Run: headless pygame with SDL's dummy video driver; simulated clock (each Clock.tick advances the game by its frame time, no real sleeping); random seed 0; keys injected as events and as key.get_pressed() state; no mouse input.
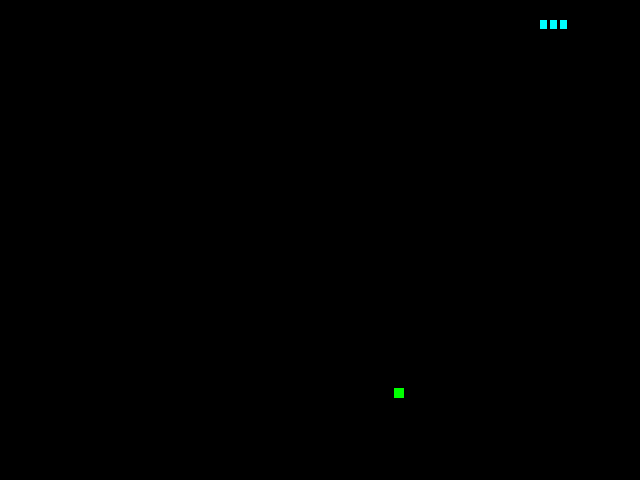
Frame 1 of 1 · flips 1–60 · no input

The pygame program that drew these frames:

import pygame
import random
from pygame.locals import *

DISPLAY_SIZE = (640, 480)

RIGHT = 1
LEFT = 2
DOWN = 3
UP = 4

GREEN = (0, 255, 0)
BLACK = (0, 0, 0)
RED = (255, 0, 0)
CYAN = (0, 255, 255)

class Snake(pygame.sprite.Sprite):
    def __init__(self):
        pygame.sprite.Sprite.__init__(self)
        self.image = pygame.Surface((7, 9))
        self.image = self.image.convert()
        self.rect = self.image.get_rect()
        self.rect = pygame.draw.rect(self.image, (0, 255, 255), self.rect)
        
        self.curr_direction = RIGHT
        self.new_direction = RIGHT
        self.snake_container = [(20, 20)];
        self.coord_x = 20
        self.coord_y = 20
        self.is_alife = True
        self.length = 3
    
    def grow(self):
        self.length = self.length + 1
    
    def die(self):
        self.is_alife = False

    def change_direction(self, direction):
        if self.curr_direction == RIGHT and direction == LEFT:
            return
        elif self.curr_direction == LEFT and direction == RIGHT:
            return
        elif self.curr_direction == DOWN and direction == UP:
            return
        elif self.curr_direction == UP and direction == DOWN:
            return
        else:
            self.new_direction = direction

    def move(self):
        if self.new_direction == RIGHT:
            self.curr_direction = RIGHT
            self.coord_x += 10
            if self.coord_x >= DISPLAY_SIZE[0]:
                self.coord_x = DISPLAY_SIZE[0]
                self.is_alife = False
                return

        elif self.new_direction == LEFT:
            self.curr_direction = LEFT
            self.coord_x -= 10
            if self.coord_x < 0:
                self.coord_x = 0
                self.is_alife = False
                return

        elif self.new_direction == DOWN:
            self.curr_direction = DOWN
            self.coord_y += 10
            if self.coord_y >= DISPLAY_SIZE[1]:
                self.coord_y = DISPLAY_SIZE[1]
                self.is_alife = False
                return

        elif self.new_direction == UP:
            self.curr_direction = UP
            self.coord_y -= 10
            if self.coord_y < 0:
                self.coord_y = 0
                self.is_alife = False
                return

        for segment in self.snake_container[:]:
            if (segment[0] == self.rect.left) and (segment[1] == self.rect.top):
                self.is_alife = False
                return

        self.snake_container.insert(0, (self.rect.left, self.rect.top))
        self.snake_container = self.snake_container[0:self.length-1]	

        self.rect.left = self.coord_x
        self.rect.top = self.coord_y

class Piece(pygame.sprite.Sprite):
    def __init__(self, color, x, y):
        pygame.sprite.Sprite.__init__(self)
        self.image = pygame.Surface((10, 10))
        self.rect = self.image.get_rect()
        self.rect = pygame.draw.rect(self.image, color, self.rect)
        self.rect.left = x
        self.rect.top = y

class Food(Piece):
    def __init__(self, color, obstancles):
        coord_x = random.randint(0, DISPLAY_SIZE[0])
        coord_y = random.randint(0, DISPLAY_SIZE[1])
        index = 0
        if len(obstancles) != 0:
            flag = False
            while True:
                for obstancle in obstancles:
                    if coord_x != obstancle.rect.left and coord_y != obstancle.rect.top:
                        flag = True
                        break
                if flag == True:
                    break
                else:
                    coord_x = random.randint(0, DISPLAY_SIZE[0])
                    coord_y = random.randint(0, DISPLAY_SIZE[1])
        
        Piece.__init__(self, color, coord_x, coord_y)

class Obstancle(Piece):
    def __init__(self, color):
        Piece.__init__(self, color, random.randint(0,DISPLAY_SIZE[0]), random.randint(0,DISPLAY_SIZE[1]))

class Game(object):

    def __init__(self):
        self.score = 0
        self.speed = 100
        self.obstancles = []
        self.food = Food((0, 255, 0), self.obstancles)
        self.level = 0
        self.levels_table = set([40, 80, 120, 160, 180, 200, 220])
    
    def get_obstancles(self):
        return self.obstancles

    def increase_score(self):
        self.score += 5
        
    def get_score(self):
        return self.score
        
    def welcome_mess(self, screen):
        font = pygame.font.Font(None, 60)
        text = font.render("HUNGRY SNAKE", 1, (0, 255, 255))
        textpos = text.get_rect(centerx = (screen.get_width()/2), centery = screen.get_height()/2 - 200)
        screen.blit(text, textpos)
        
        font = pygame.font.Font(None, 30)
        text = font.render("Try to reach ", 1, (255, 255, 255))
        textpos = text.get_rect(centerx = DISPLAY_SIZE[0]/2 - 100, centery = (DISPLAY_SIZE[1]/2 - 30))
        screen.blit(text, textpos)
        
        text = font.render("green rectangles", 1, (0, 255, 0))
        textpos = text.get_rect(centerx = screen.get_width()/2 + 45, centery = (screen.get_height()/2 - 30))
        screen.blit(text, textpos)
        
        text = font.render("Escape ", 1, (255, 255, 255))
        textpos = text.get_rect(centerx = screen.get_width()/2 - 122, centery = (screen.get_height()/2))
        screen.blit(text, textpos)
        
        text = font.render("red rectangles", 1, (255, 0, 0))
        textpos = text.get_rect(centerx = screen.get_width()/2 - 10, centery = (screen.get_height()/2))
        screen.blit(text, textpos)
 
        
    def get_ready(self, screen):
        font = pygame.font.Font(None, 60)
        text = font.render("GET READY!", 1, (0, 255, 255))
        textpos = text.get_rect(centerx = (screen.get_width()/2), centery = screen.get_height()/2)
        screen.blit(text, textpos)
        
    def go(self, screen):
        font = pygame.font.Font(None, 60)
        text = font.render("GO!", 1, (0, 255, 255))
        textpos = text.get_rect(centerx = (screen.get_width()/2), centery = screen.get_height()/2)
        screen.blit(text, textpos)
        
            
    def increase_level(self):
        if self.score in self.levels_table:
            self.speed -= 10
    
    def run(self, screen):
        
        pygame.display.set_caption('SnakeGame')
        background = pygame.Surface(screen.get_size())

        background = background.convert()
        background.fill(BLACK)
        screen.blit(background, (0, 0))
        pygame.display.flip()
        
        self.welcome_mess(screen)
        pygame.display.flip()
        
        pygame.time.delay(10000)
        
        background.fill(BLACK)
        screen.blit(background, (0, 0))
        pygame.display.flip()
        
        self.get_ready(screen)
        pygame.display.flip()
        pygame.time.delay(3000)
        
        background.fill(BLACK)
        screen.blit(background, (0, 0))
        pygame.display.flip()
        
        self.go(screen)
        pygame.display.flip()
        pygame.time.delay(1000)
        
        snake = Snake()
        allsprites = pygame.sprite.RenderPlain((snake, self.food))
        pygame.event.clear()
        while True:
            for event in pygame.event.get():
                if event.type == pygame.QUIT:
                    return
                if event.type == KEYDOWN:
                    if event.key == K_RIGHT:
                        snake.change_direction(RIGHT)
                    if event.key == K_LEFT:
                        snake.change_direction(LEFT)
                    if event.key == K_DOWN:
                        snake.change_direction(DOWN)
                    if event.key == K_UP:
                        snake.change_direction(UP)
            snake.move()
            if snake.rect.colliderect(self.food.rect):
                self.increase_score()
                self.obstancles.insert(0, Obstancle(RED))
                self.increase_level()
                self.food.__init__(GREEN, self.obstancles)
                snake.grow()
 
            for obstancle in self.obstancles:
                if (snake.rect.colliderect(obstancle.rect)):
                    snake.die()

            screen.blit(background, (0, 0))
            
            if snake.is_alife == False:
                return
            else:
                allsprites.update()
                allsprites.draw(screen)

                for segment in snake.snake_container:
                    screen.blit(snake.image, segment)
                    
                for obstancle in self.obstancles:
                    screen.blit(obstancle.image, obstancle)

                pygame.display.flip()
                
            pygame.time.delay(self.speed)

if __name__ == '__main__':
    pygame.init()
    screen = pygame.display.set_mode(DISPLAY_SIZE)
    Game().run(screen)
